Run: headless pygame with SDL's dummy video driver; simulated clock (each Clock.tick advances the game by its frame time, no real sleeping); random seed 0; keys injected as events and as key.get_pressed() state; mouse plan: one left click at the window centre at the start of phase 2, then a move to the lower-right quarter at the start of phase 3.
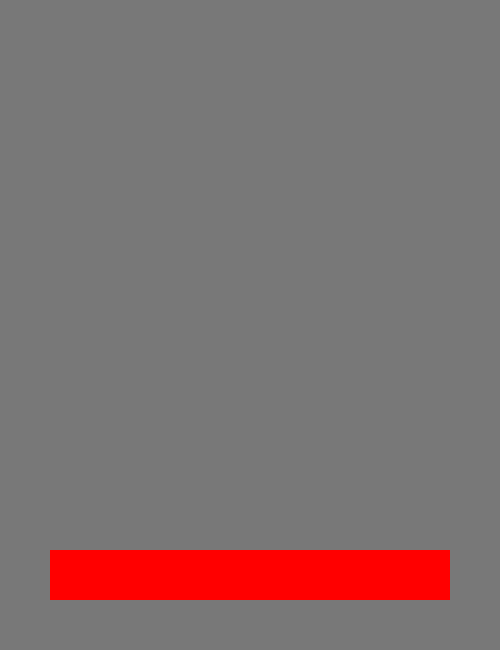
Frame 1 of 4 · flips 1–60 · no input
Frame 2 of 4 · flips 61–180 · clicked the window centre · tapped SPACE, RETURN · held RIGHT (→), D · screen unchanged from frame 1, image omitted
Frame 3 of 4 · flips 181–300 · moved the mouse to the lower-right quarter · held DOWN (↓), S · screen unchanged from frame 2, image omitted
Frame 4 of 4 · flips 301–420 · held LEFT (←), A, UP (↑), W · screen unchanged from frame 3, image omitted

The pygame program that drew these frames:

import pygame
import time
import math

pygame.init()

screen = pygame.display.set_mode((500, 650))

GREY = (120, 120, 120)
BLACK = (0, 0, 0)
WHILE = (255, 255, 255)
RED = (255, 0, 0)

font = pygame.font.SysFont('sans', 25)

running = True
start_status = False
total = 0
time_start = 0

while running:
	screen.fill(GREY)

	if not start_status:
		pygame.draw.rect(screen, WHILE, (50, 550, 400, 50))
		pygame.draw.rect(screen, RED, (50, 550, 400, 50))
	else:
		if i>=0:
			if i % 100 == 0:
				print(i/100)
			redLen = (i/float(total))*400
			pygame.draw.rect(screen, RED, (50, 550, redLen, 50))
			pygame.draw.rect(screen, WHILE, (50+redLen, 550, 400-redLen, 50))			
			time.sleep(0.01)
			i = i-1
		else:
			start_status = False

	for event in pygame.event.get():
		if event.type == pygame.QUIT:
			running = False
		if event.type == pygame.MOUSEBUTTONDOWN:
			i = 100
			total = 100
			start_status = True

	pygame.display.flip()

pygame.quit()
